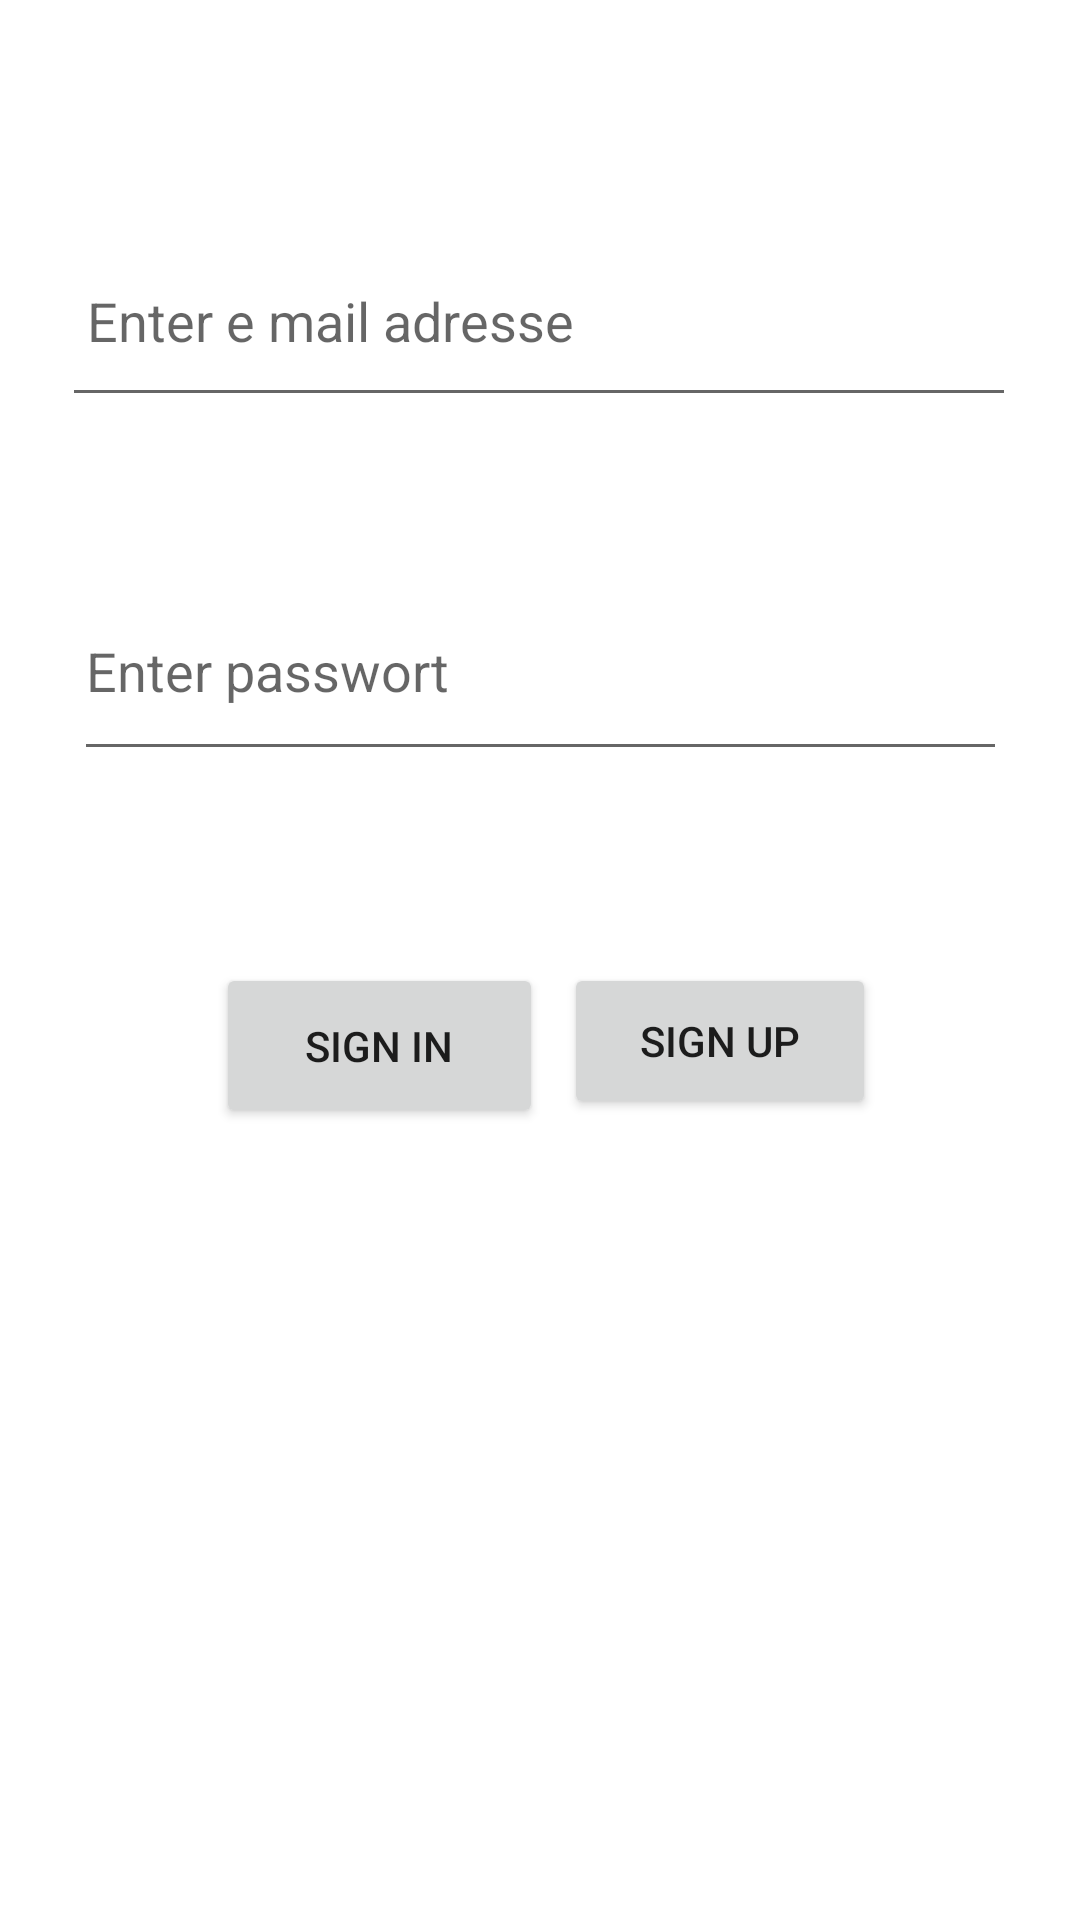

Layout XML and referenced resources for this Android screen:
<!-- AndroidManifest.xml: application theme Theme.Sosialmadia -->
<!-- res/layout/activity_main.xml -->
<?xml version="1.0" encoding="utf-8"?>
<androidx.constraintlayout.widget.ConstraintLayout xmlns:android="http://schemas.android.com/apk/res/android"
    xmlns:app="http://schemas.android.com/apk/res-auto"
    xmlns:tools="http://schemas.android.com/tools"
    android:layout_width="match_parent"
    android:layout_height="match_parent"
    tools:context=".MainActivity">

    <EditText
        android:id="@+id/editTextTextPersonName"
        android:layout_width="318dp"
        android:layout_height="67dp"
        android:layout_marginTop="72dp"
        android:ems="10"
        android:hint=" Enter e mail adresse"
        android:inputType="textPersonName"
        app:layout_constraintEnd_toEndOf="parent"
        app:layout_constraintHorizontal_bias="0.494"
        app:layout_constraintStart_toStartOf="parent"
        app:layout_constraintTop_toTopOf="parent" />

    <EditText
        android:id="@+id/editTextTextPassword"
        android:layout_width="311dp"
        android:layout_height="70dp"
        android:layout_marginTop="48dp"
        android:ems="10"
        android:hint="Enter passwort"
        android:inputType="textPassword"
        app:layout_constraintEnd_toEndOf="parent"
        app:layout_constraintStart_toStartOf="parent"
        app:layout_constraintTop_toBottomOf="@+id/editTextTextPersonName" />

    <Button
        android:layout_width="109dp"
        android:layout_height="55dp"
        android:layout_marginStart="72dp"
        android:layout_marginTop="64dp"
        android:onClick="signin"
        android:text="sign in"
        app:layout_constraintStart_toStartOf="parent"
        app:layout_constraintTop_toBottomOf="@+id/editTextTextPassword" />

    <Button
        android:id="@+id/button2"
        android:layout_width="104dp"
        android:layout_height="52dp"
        android:layout_marginTop="64dp"
        android:layout_marginEnd="68dp"
        android:onClick="signup"
        android:text="sign up"
        app:layout_constraintEnd_toEndOf="parent"
        app:layout_constraintTop_toBottomOf="@+id/editTextTextPassword" />
</androidx.constraintlayout.widget.ConstraintLayout>
<!-- resources referenced by this layout -->
<resources>
  <style name="Theme.Sosialmadia" parent="Theme.MaterialComponents.DayNight.DarkActionBar">
          
          <item name="colorPrimary">@color/purple_500</item>
          <item name="colorPrimaryVariant">@color/purple_700</item>
          <item name="colorOnPrimary">@color/white</item>
          
          <item name="colorSecondary">@color/teal_200</item>
          <item name="colorSecondaryVariant">@color/teal_700</item>
          <item name="colorOnSecondary">@color/black</item>
          
          <item name="android:statusBarColor">?attr/colorPrimaryVariant</item>
          
      </style>
  <!-- not gathered from this repository: default colours our renderer supplied (Android Studio template values) -->
  <color name="purple_500">#FF6200EE</color>
  <color name="purple_700">#FF3700B3</color>
  <color name="teal_200">#FF03DAC5</color>
  <color name="teal_700">#FF018786</color>
  <color name="black">#FF000000</color>
  <color name="white">#FFFFFFFF</color>
</resources>
